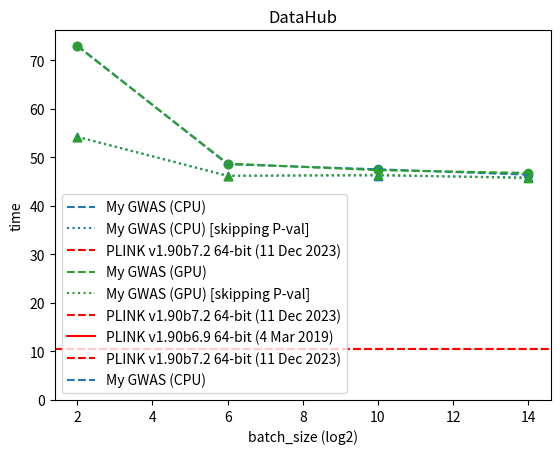

Here is the Python script that generated this plot:
import matplotlib.pyplot as plt

batch_size = [2, 6, 10, 14]
CPU_P = [73.0782,48.5969,47.5618,46.4469]
CUDA_P = [72.9471,48.745,47.3716,46.8076]
CPU_N = [54.2611,46.2464,46.2774,45.8784]
CUDA_N = [54.2315,46.1795,46.4419,45.7019]
plink = 10.607

# plot for CPU
plt.plot(batch_size, CPU_P, c="C0", linestyle="--", label="My GWAS (CPU)")
plt.scatter(batch_size, CPU_P, c="C0")
plt.plot(batch_size, CPU_N, c="C0", linestyle=":", label="My GWAS (CPU) [skipping P-val]")
plt.scatter(batch_size, CPU_N, c="C0", marker="^")
plt.axhline(y = plink, color = 'r', linestyle = '--', label="PLINK v1.90b7.2 64-bit (11 Dec 2023)")
plt.xlabel("batch_size (log2)")
plt.ylabel("time")
plt.ylim(0)
plt.legend()
plt.title("Local PC")
plt.show()
# plot for GPU
plt.plot(batch_size, CUDA_P, c="C2", linestyle="--", label="My GWAS (GPU)")
plt.scatter(batch_size, CUDA_P, c="C2")
plt.plot(batch_size, CUDA_N, c="C2", linestyle=":", label="My GWAS (GPU) [skipping P-val]")
plt.scatter(batch_size, CUDA_N, c="C2", marker="^")
plt.axhline(y = plink, color = 'r', linestyle = '--', label="PLINK v1.90b7.2 64-bit (11 Dec 2023)")
plt.xlabel("batch_size (log2)")
plt.ylabel("time")
plt.ylim(0)
plt.legend()
plt.title("Local PC")
plt.show()

batch_size = [2, 6, 10, 14]
CPU = [156.5757,119.4107,183.2855,121.8914]
plink_19 = 910.86
plink_23 = 746.397

# plot for CPU
plt.axhline(y = plink_19, color = 'r', linestyle = '-', label="PLINK v1.90b6.9 64-bit (4 Mar 2019)")
plt.axhline(y = plink_23, color = 'r', linestyle = '--', label="PLINK v1.90b7.2 64-bit (11 Dec 2023)")
plt.plot(batch_size, CPU, c="C0", linestyle="--", label="My GWAS (CPU)")
plt.scatter(batch_size, CPU, c="C0")
plt.xlabel("batch_size (log2)")
plt.ylabel("time")
plt.ylim(0)
plt.legend()
plt.title("DataHub")
plt.show()